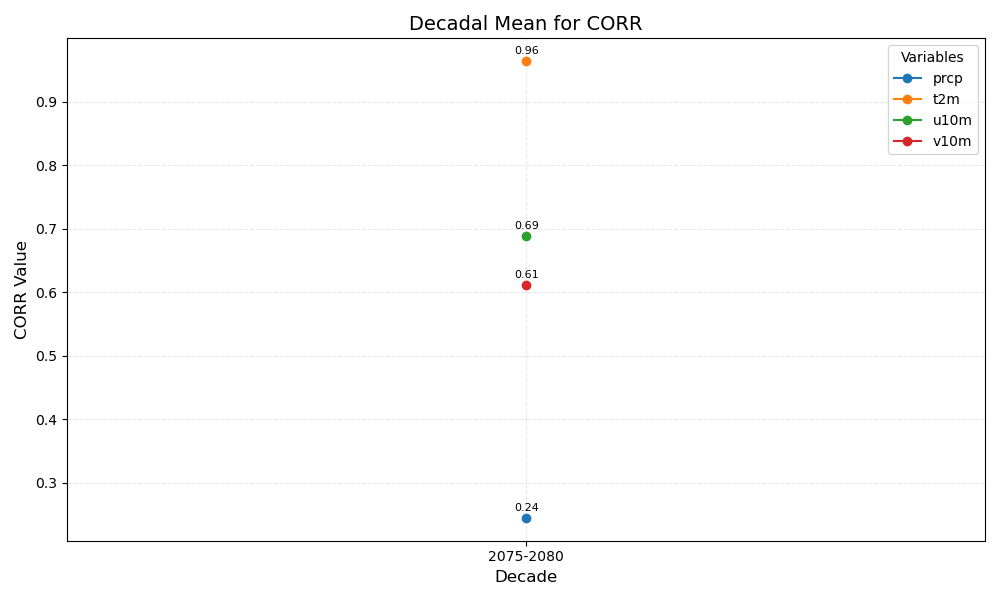

The table this chart was drawn from, first rows:
year_bin	prcp	t2m	u10m	v10m
2075-2080	0.24	0.96	0.69	0.61
